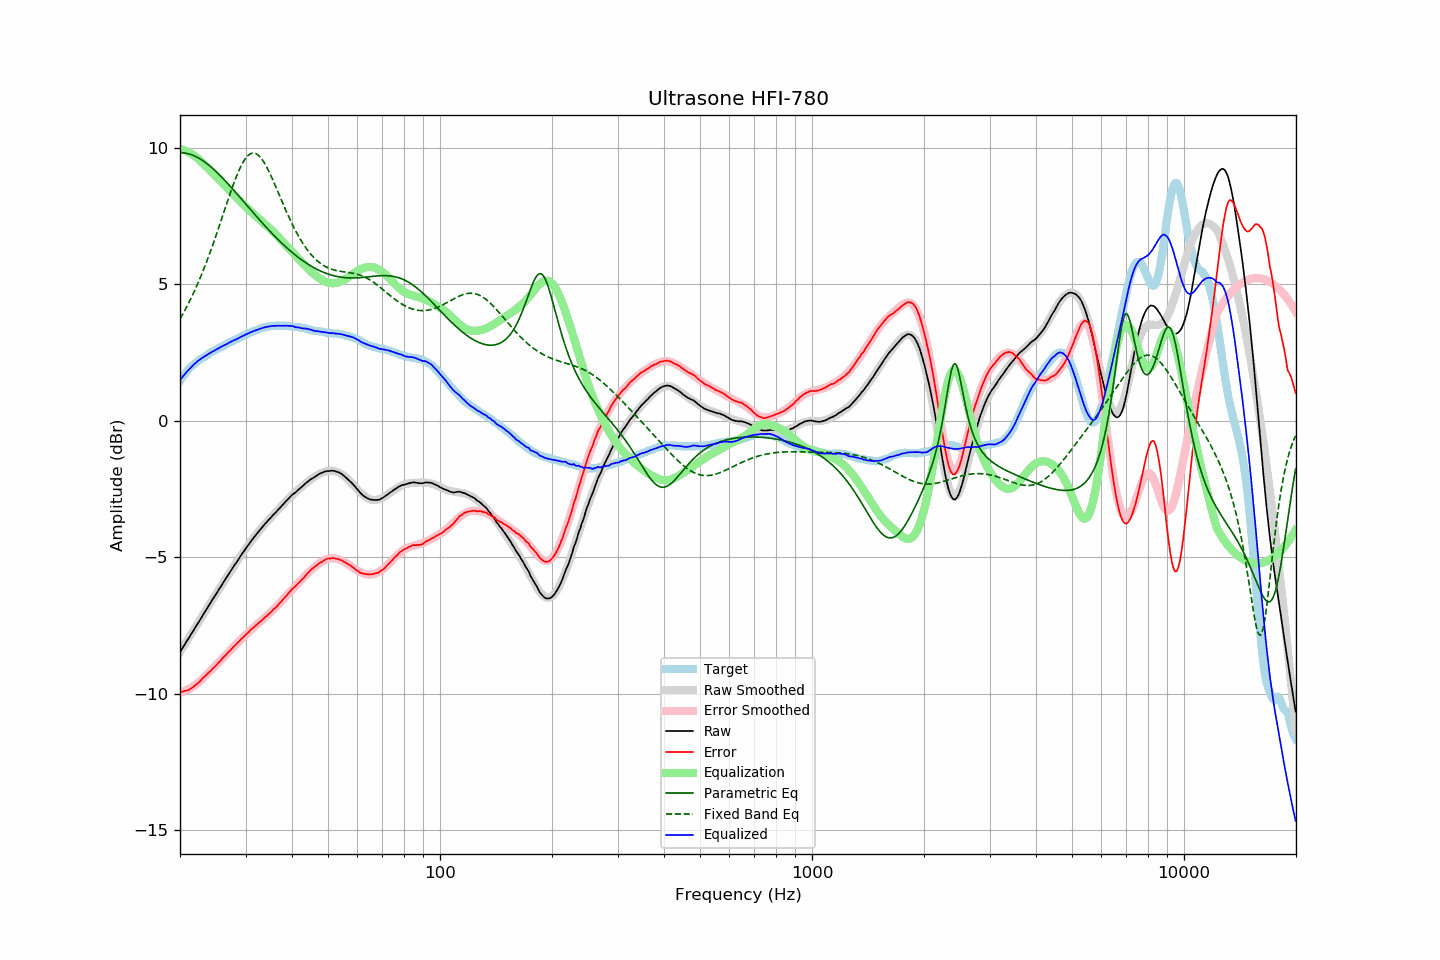

Data behind this chart, as committed beside it:
frequency, raw, error, smoothed, error_smoothed, equalization, parametric_eq, fixed_band_eq, equalized_raw, equalized_smoothed, target
20.00, -8.47, -9.93, -8.47, -9.96, 9.96, 9.82, 3.73, 1.49, 1.49, 1.46
20.20, -8.38, -9.93, -8.38, -9.94, 9.94, 9.82, 3.83, 1.56, 1.56, 1.55
20.40, -8.28, -9.91, -8.28, -9.92, 9.92, 9.81, 3.94, 1.64, 1.64, 1.63
20.61, -8.19, -9.89, -8.19, -9.90, 9.90, 9.80, 4.04, 1.71, 1.71, 1.70
20.81, -8.09, -9.88, -8.09, -9.87, 9.87, 9.79, 4.15, 1.78, 1.78, 1.79
21.02, -8.00, -9.87, -8.00, -9.84, 9.84, 9.78, 4.27, 1.84, 1.84, 1.87
21.23, -7.91, -9.84, -7.90, -9.81, 9.81, 9.76, 4.38, 1.90, 1.91, 1.93
21.44, -7.81, -9.80, -7.81, -9.77, 9.77, 9.74, 4.50, 1.97, 1.97, 1.99
21.66, -7.72, -9.76, -7.71, -9.74, 9.74, 9.72, 4.63, 2.02, 2.02, 2.04
21.87, -7.62, -9.71, -7.62, -9.70, 9.70, 9.70, 4.75, 2.08, 2.08, 2.09
22.09, -7.53, -9.66, -7.52, -9.66, 9.66, 9.67, 4.88, 2.13, 2.13, 2.14
22.31, -7.43, -9.61, -7.43, -9.61, 9.61, 9.64, 5.02, 2.18, 2.18, 2.19
22.54, -7.34, -9.56, -7.33, -9.56, 9.56, 9.61, 5.15, 2.22, 2.23, 2.22
22.76, -7.24, -9.50, -7.24, -9.51, 9.51, 9.57, 5.29, 2.27, 2.27, 2.27
22.99, -7.14, -9.43, -7.14, -9.45, 9.45, 9.53, 5.44, 2.31, 2.31, 2.29
23.22, -7.05, -9.38, -7.05, -9.39, 9.39, 9.49, 5.59, 2.34, 2.34, 2.33
23.45, -6.95, -9.32, -6.95, -9.33, 9.33, 9.45, 5.74, 2.39, 2.38, 2.37
23.69, -6.86, -9.27, -6.86, -9.27, 9.27, 9.40, 5.89, 2.41, 2.42, 2.41
23.92, -6.76, -9.21, -6.76, -9.22, 9.22, 9.36, 6.05, 2.46, 2.45, 2.45
24.16, -6.67, -9.17, -6.67, -9.16, 9.16, 9.31, 6.21, 2.49, 2.49, 2.50
24.40, -6.57, -9.10, -6.57, -9.10, 9.10, 9.26, 6.37, 2.53, 2.52, 2.53
24.65, -6.48, -9.04, -6.48, -9.04, 9.04, 9.20, 6.54, 2.56, 2.56, 2.56
24.89, -6.39, -8.97, -6.39, -8.98, 8.98, 9.15, 6.71, 2.59, 2.59, 2.59
25.14, -6.30, -8.92, -6.29, -8.91, 8.91, 9.09, 6.88, 2.62, 2.62, 2.63
25.39, -6.20, -8.85, -6.20, -8.85, 8.85, 9.04, 7.06, 2.66, 2.66, 2.66
25.65, -6.11, -8.80, -6.10, -8.79, 8.79, 8.98, 7.23, 2.68, 2.69, 2.69
25.91, -6.01, -8.72, -6.01, -8.73, 8.73, 8.92, 7.41, 2.72, 2.72, 2.71
26.16, -5.92, -8.66, -5.92, -8.67, 8.67, 8.86, 7.59, 2.75, 2.75, 2.74
26.43, -5.83, -8.61, -5.83, -8.61, 8.61, 8.79, 7.76, 2.78, 2.78, 2.78
26.69, -5.74, -8.55, -5.74, -8.54, 8.54, 8.73, 7.94, 2.81, 2.81, 2.81
26.96, -5.64, -8.48, -5.64, -8.48, 8.48, 8.67, 8.11, 2.84, 2.84, 2.84
27.23, -5.55, -8.43, -5.55, -8.42, 8.42, 8.60, 8.29, 2.87, 2.87, 2.88
27.50, -5.46, -8.36, -5.46, -8.36, 8.36, 8.54, 8.46, 2.90, 2.90, 2.91
27.77, -5.37, -8.29, -5.37, -8.30, 8.30, 8.47, 8.62, 2.93, 2.93, 2.92
28.05, -5.28, -8.24, -5.28, -8.24, 8.24, 8.40, 8.78, 2.96, 2.96, 2.96
28.33, -5.20, -8.18, -5.19, -8.18, 8.18, 8.34, 8.93, 2.98, 2.99, 2.98
28.62, -5.11, -8.12, -5.10, -8.12, 8.12, 8.27, 9.07, 3.01, 3.02, 3.01
28.90, -5.02, -8.07, -5.01, -8.06, 8.06, 8.20, 9.21, 3.04, 3.05, 3.05
29.19, -4.93, -7.99, -4.93, -8.00, 8.00, 8.13, 9.33, 3.07, 3.08, 3.07
29.48, -4.84, -7.95, -4.84, -7.94, 7.94, 8.07, 9.44, 3.11, 3.10, 3.11
29.78, -4.76, -7.89, -4.76, -7.89, 7.89, 8.00, 9.54, 3.13, 3.13, 3.13
30.08, -4.67, -7.83, -4.67, -7.83, 7.83, 7.93, 9.62, 3.16, 3.16, 3.16
30.38, -4.59, -7.78, -4.59, -7.77, 7.77, 7.86, 9.69, 3.19, 3.18, 3.19
30.68, -4.51, -7.72, -4.51, -7.72, 7.72, 7.79, 9.74, 3.21, 3.21, 3.22
30.99, -4.42, -7.65, -4.43, -7.67, 7.67, 7.72, 9.78, 3.25, 3.24, 3.23
31.30, -4.35, -7.61, -4.35, -7.61, 7.61, 7.66, 9.80, 3.26, 3.26, 3.26
31.61, -4.27, -7.56, -4.27, -7.56, 7.56, 7.59, 9.80, 3.29, 3.29, 3.29
31.93, -4.20, -7.50, -4.20, -7.51, 7.51, 7.52, 9.79, 3.31, 3.31, 3.31
32.24, -4.13, -7.45, -4.12, -7.45, 7.45, 7.45, 9.76, 3.33, 3.33, 3.32
32.57, -4.05, -7.40, -4.05, -7.40, 7.40, 7.39, 9.71, 3.35, 3.35, 3.35
32.89, -3.98, -7.36, -3.98, -7.35, 7.35, 7.32, 9.65, 3.37, 3.37, 3.38
33.22, -3.91, -7.30, -3.91, -7.30, 7.30, 7.26, 9.57, 3.39, 3.39, 3.39
33.55, -3.84, -7.25, -3.84, -7.25, 7.25, 7.19, 9.49, 3.41, 3.41, 3.41
33.89, -3.77, -7.19, -3.77, -7.20, 7.20, 7.13, 9.39, 3.43, 3.42, 3.42
34.23, -3.71, -7.15, -3.71, -7.14, 7.14, 7.06, 9.28, 3.43, 3.44, 3.44
34.57, -3.64, -7.09, -3.64, -7.09, 7.09, 7.00, 9.17, 3.45, 3.45, 3.45
34.92, -3.58, -7.04, -3.58, -7.04, 7.04, 6.94, 9.05, 3.46, 3.46, 3.46
35.27, -3.51, -6.98, -3.51, -6.98, 6.98, 6.87, 8.92, 3.47, 3.47, 3.47
35.62, -3.45, -6.92, -3.45, -6.92, 6.92, 6.81, 8.79, 3.47, 3.48, 3.47
35.97, -3.39, -6.86, -3.38, -6.86, 6.86, 6.75, 8.65, 3.48, 3.48, 3.48
... 635 more rows
